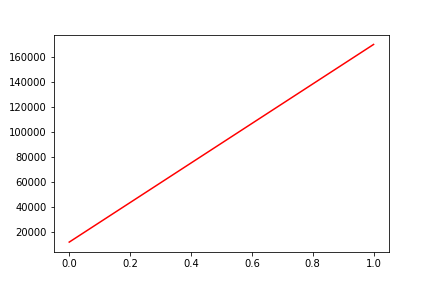

The table this chart was drawn from, first rows:
, date, assets
0, 0, 11892
1, 20190702, 170074
